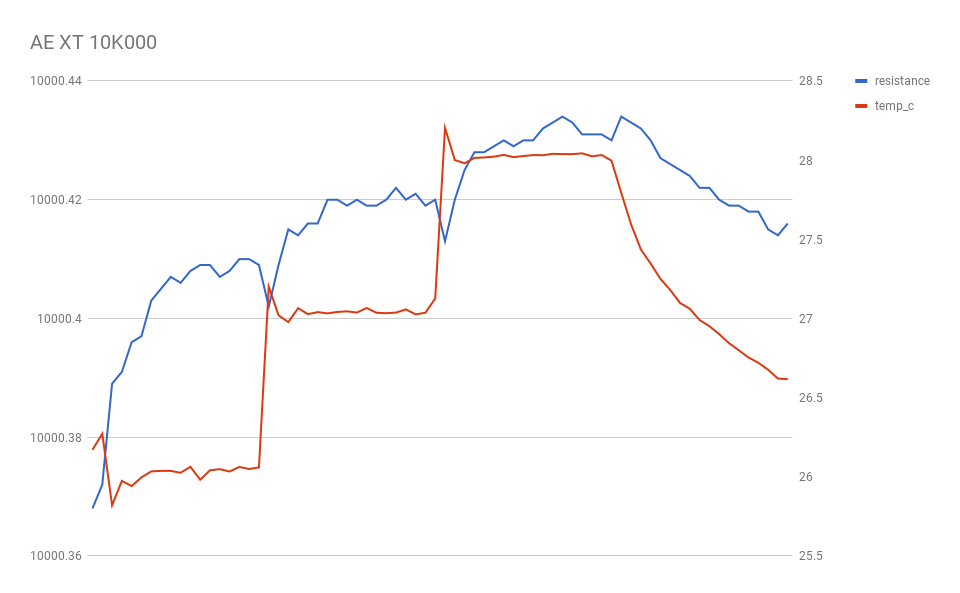

The data file committed next to this chart (first rows):
resistance, temp_c
10000, 26.17
10000, 26.27
10000, 25.82
10000, 25.97
10000, 25.94
10000, 26
10000, 26.03
10000, 26.04
10000, 26.04
10000, 26.02
10000, 26.06
10000, 25.98
10000, 26.04
10000, 26.05
10000, 26.03
10000, 26.06
10000, 26.05
10000, 26.06
10000, 27.2
10000, 27.02
10000, 26.98
10000, 27.07
10000, 27.03
10000, 27.04
10000, 27.03
10000, 27.04
10000, 27.05
10000, 27.04
10000, 27.07
10000, 27.04
10000, 27.03
10000, 27.04
10000, 27.06
10000, 27.03
10000, 27.04
10000, 27.13
10000, 28.2
10000, 28
10000, 27.98
10000, 28.01
10000, 28.02
10000, 28.02
10000, 28.03
10000, 28.02
10000, 28.03
10000, 28.03
10000, 28.03
10000, 28.04
10000, 28.04
10000, 28.04
10000, 28.04
10000, 28.02
10000, 28.03
10000, 28
10000, 27.79
10000, 27.59
10000, 27.44
10000, 27.35
10000, 27.25
10000, 27.18
... 20 more rows
